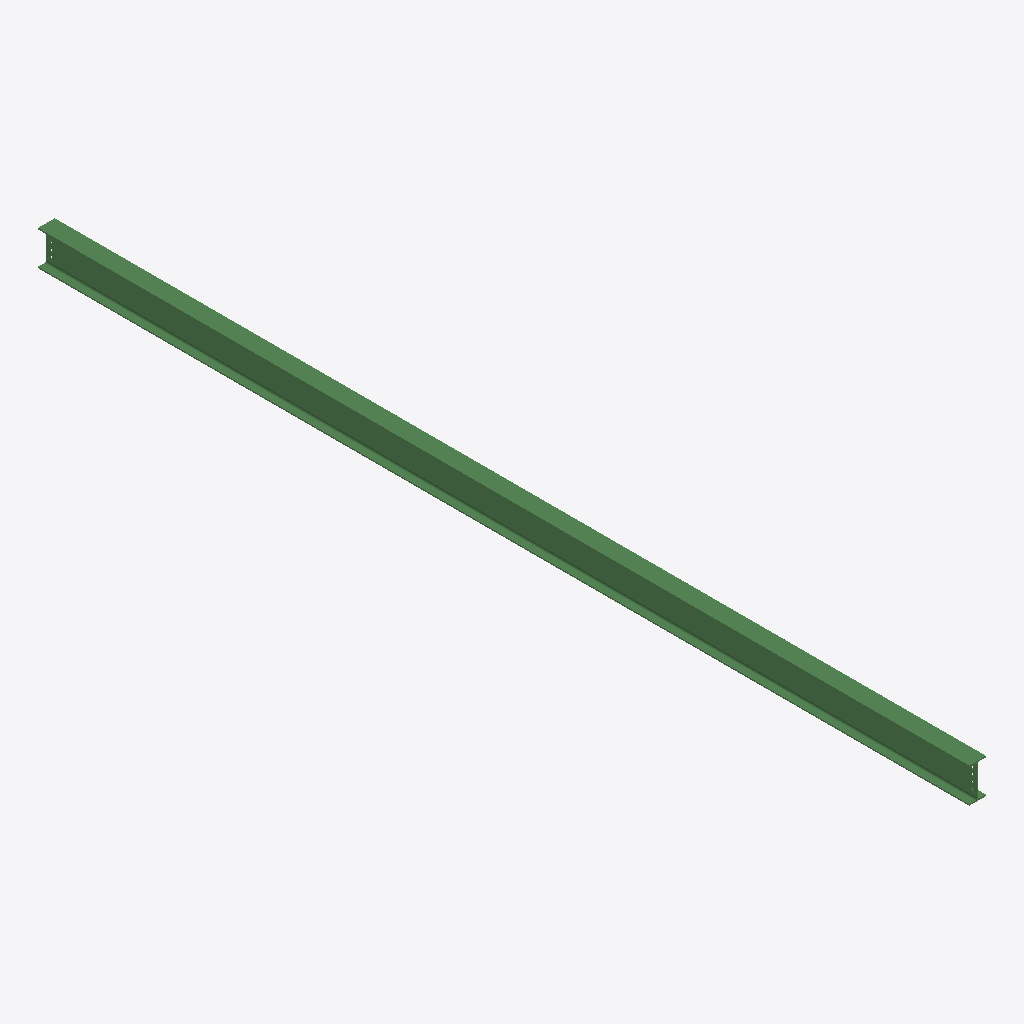
Isometric view of an IFC building model (IFC-SPF (STEP), schema IFC2X3, length unit millimetre), seen from the south-west, elements coloured by IFC class: 1 beam (green).
Extent 0.2 m × 8.8 m × 0.3 m (x, y, z). Storeys (1): Undefined at 0.00 m. Elements (1): 1 IfcBeam.

HEADER;
FILE_DESCRIPTION(('ViewDefinition[AISC_Steel_Detailing]','Option [BaseQuantities:Off]','Option [GridExport:On]','Option [Assemblies:Off]','Option [Bolts:On]','Option [Rebars:On]','Option [PourObjects:Off]','Option [Welds:On]','Option [SurfaceTreatments:On]','Option [LocationBy:0]','Option [ViewColors:Off]','Option [SectionedSpine:Off]','[2 more]'),'2;1');
FILE_NAME('b_1268_Qty_2.ifc','2026-05-16T11:53:02',('GIOVANNIPC\\gcorrea'),('Structural Designer'),'IFC Database version: Work','Tekla Structures 2020 Service Pack 5, IFC Export','');
FILE_SCHEMA(('IFC2X3'));
ENDSEC;
DATA;
#37=IFCPROJECT('2G7ZFDNE16yBDU14FA92Me',#5,'Proyecto',$,$,$,$,(#11),#36);
#39=IFCSITE('2xvEzEinjBTea80yOTcujY',#5,'Obra',$,$,#38,$,$,.ELEMENT.,$,$,$,$,$);
#41=IFCBUILDING('34rlJ2sWf3Ufy0EX__djCK',#5,'Undefined',$,$,#40,$,$,.ELEMENT.,$,$,$);
#43=IFCBUILDINGSTOREY('29hdEUCErFze9E_VIAceOd',#5,'Undefined',$,$,#42,$,$,.ELEMENT.,0.0);
#74=IFCBEAM('0_8s59lsb9afPCJOrt_l3T',#44,'BEAM','IPE330','IPE330',#48,#73,'ID3e236149-bf69-4992-964c-4d8d77faf0dd');
ENDSEC;
